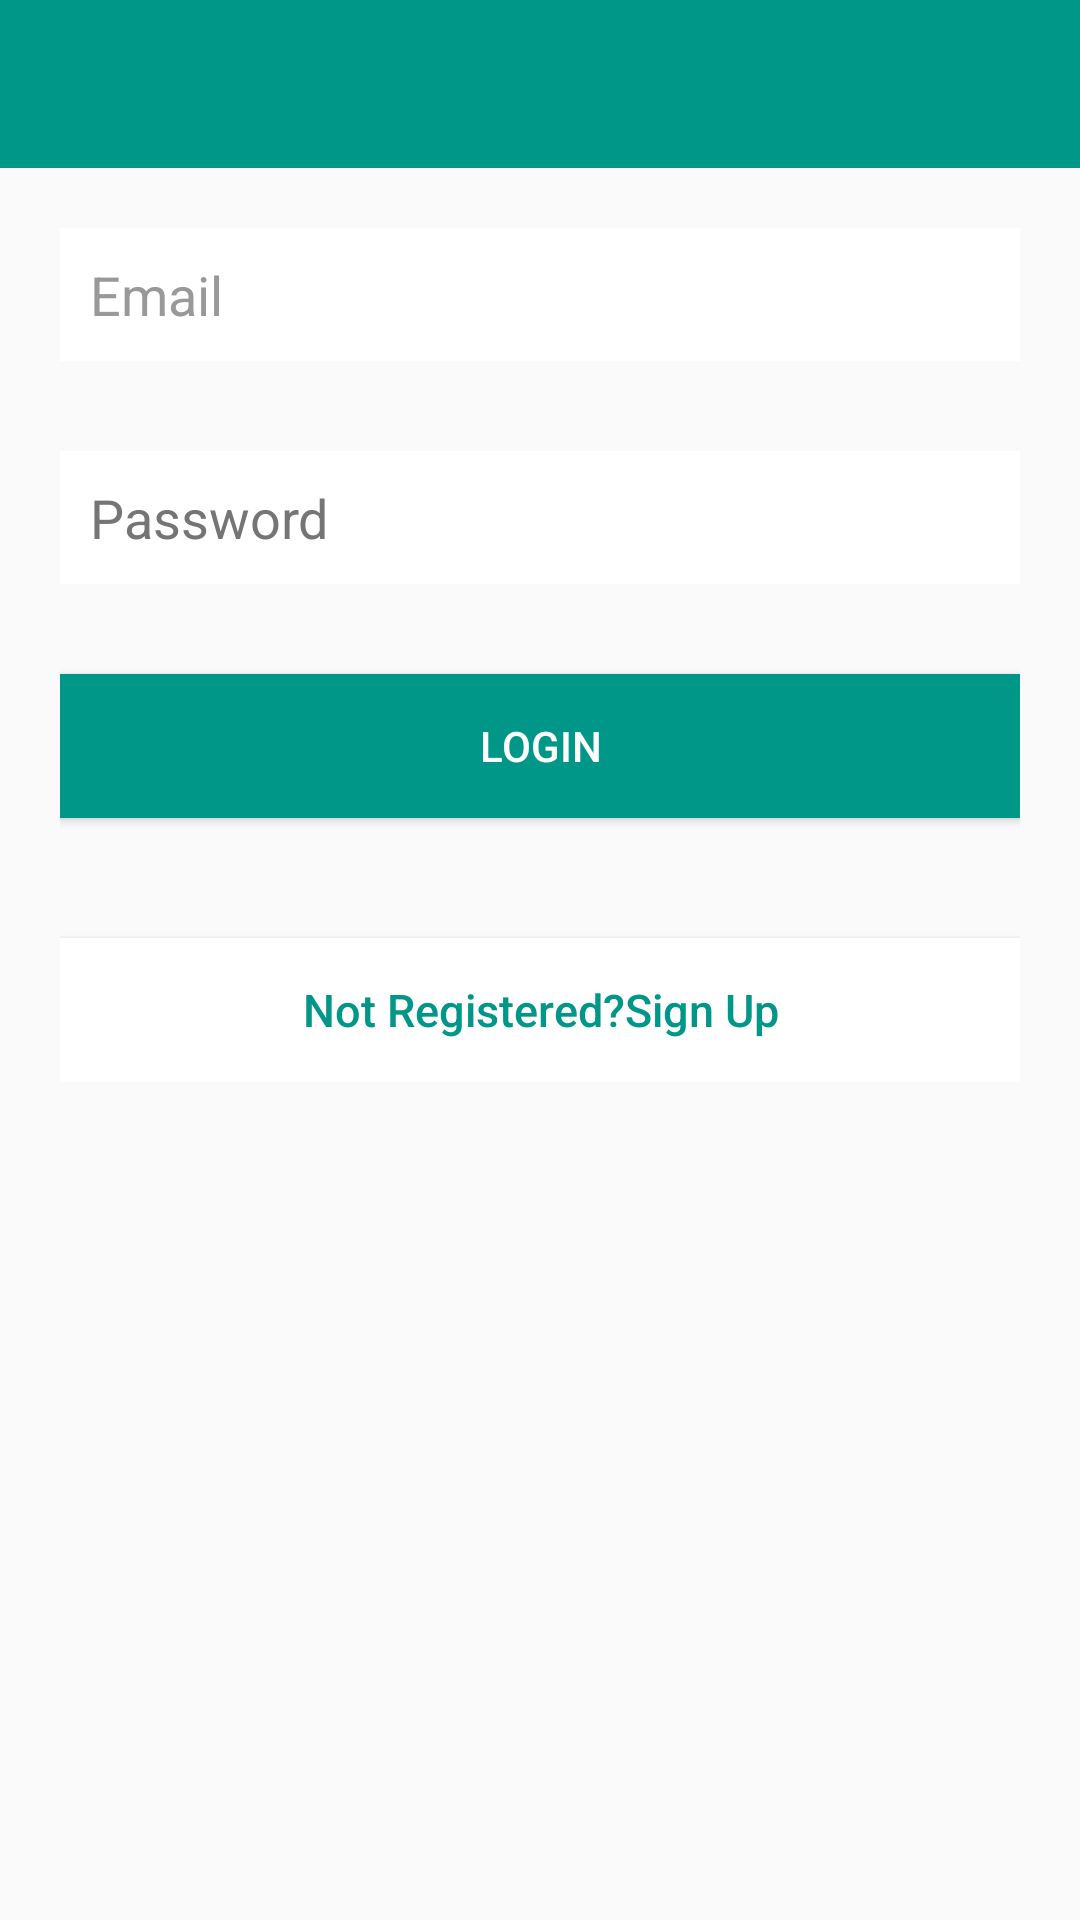

Write the Android layout XML for this screen, with the resource values it uses.
<!-- AndroidManifest.xml: application theme AppTheme -->
<!-- res/layout/activity_log_in.xml -->
<?xml version="1.0" encoding="utf-8"?>
<LinearLayout xmlns:android="http://schemas.android.com/apk/res/android"
    xmlns:tools="http://schemas.android.com/tools"
    android:layout_width="match_parent"
    android:layout_height="match_parent"
    android:orientation="vertical"
    tools:context="com.example.root.login.MainActivity">
    <android.support.v7.widget.Toolbar
        android:id="@+id/toolbar"
        android:layout_width="match_parent"
        android:layout_height="?attr/actionBarSize"
        android:background="?attr/colorPrimary"
        android:titleTextColor="@color/colorAccent"

        />

    <LinearLayout
        android:layout_width="fill_parent"
        android:layout_height="wrap_content"
        android:layout_gravity="center"
        android:orientation="vertical"
        android:paddingLeft="20dp"
        android:paddingTop="20dp"
        android:paddingRight="20dp">


        <EditText
            android:id="@+id/txt_email"
            android:layout_width="fill_parent"
            android:layout_height="wrap_content"
            android:layout_marginBottom="30dp"
            android:background="@color/icons"
            android:hint="@string/hint_email"
            android:inputType="textEmailAddress"
            android:padding="10dp"
            android:singleLine="true"
            android:textColor="@color/primary_text"
            android:textColorHint="@color/input_login_hint" />



        <EditText
            android:id="@+id/txt_password"
            android:layout_width="fill_parent"
            android:layout_height="wrap_content"
            android:layout_marginBottom="10dp"
            android:background="@color/icons"
            android:hint="@string/hint_password"
            android:inputType="textPassword"
            android:padding="10dp"
            android:singleLine="true"
            android:textColor="@color/primary_text"
            android:textColorHint="@color/secondary_text" />
        <Button
            android:id="@+id/btn_login"
            android:layout_width="fill_parent"
            android:layout_height="wrap_content"
            android:layout_marginTop="20dip"
            android:background="@color/primary"
            android:text="@string/btn_login"
            android:textColor="@color/icons" />

        

        <Button
            android:id="@+id/btn_register"
            android:layout_width="fill_parent"
            android:layout_height="wrap_content"
            android:layout_marginTop="40dip"
            android:background="@color/icons"

            android:text="@string/btn_link_to_reg"
            android:textAllCaps="false"
            android:textColor="@color/primary"
            android:textSize="15dp" />
    </LinearLayout>
</LinearLayout>
<!-- resources referenced by this layout -->
<resources>
  <color name="colorAccent">#fff</color>
  <color name="icons">#FFFFFF</color>
  <color name="input_login_hint">#999999</color>
  <color name="primary">#009688</color>
  <color name="primary_text">#212121</color>
  <color name="secondary_text">#757575</color>
  <string name="btn_link_to_reg">Not Registered?Sign Up</string>
  <string name="btn_login">Login</string>
  <string name="hint_email">Email</string>
  <string name="hint_password">Password</string>
  <style name="AppTheme" parent="Theme.AppCompat.Light.NoActionBar">
          
          <item name="colorPrimary">@color/primary</item>
          <item name="colorPrimaryDark">@color/primary_dark</item>
          <item name="colorAccent">@color/colorAccent</item>
      </style>
  <color name="primary_dark">#00796B</color>
</resources>
